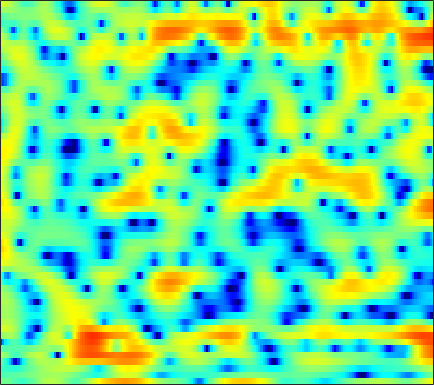

Data behind this chart, as committed beside it:
-0.56758, -0.58763, -0.69433, -0.91697, -1.1401, -1.4814, -1.8672, -2.1666, -2.5204, -2.7715, -2.8473, -2.7546, -2.437, -1.9395, -1.5056, -0.86607, -0.23682, 0.19919, 0.7466, 1.2288, 1.6048, 1.8189, 1.9941, 2.0615
-2.247, -2.111, -1.954, -1.821, -1.73, -1.62, -1.512, -1.428, -1.302, -1.157, -0.9975, -0.8579, -0.6547, -0.4341, -0.2599, -0.01612, 0.2258, 0.4065, 0.6334, 0.8404, 1.017, 1.131, 1.25, 1.323
-2.656, -2.807, -3.04, -3.278, -3.438, -3.582, -3.628, -3.571, -3.375, -3.046, -2.622, -2.262, -1.76, -1.246, -0.8811, -0.4148, 0.01833, 0.3112, 0.6643, 0.9735, 1.245, 1.421, 1.628, 1.818
-0.9528, -1.861, -3.376, -5.407, -7.415, -11.14, -16.62, -18.08, -12.6, -8.347, -5.47, -3.869, -2.203, -0.9408, -0.1873, 0.6019, 1.176, 1.488, 1.751, 1.87, 1.87, 1.803, 1.663, 1.523
1.924, 1.262, 0.3373, -0.6256, -1.32, -2.103, -2.589, -2.658, -2.36, -1.706, -0.8667, -0.2198, 0.5795, 1.281, 1.727, 2.189, 2.473, 2.576, 2.533, 2.255, 1.692, 1.051, -0.2687, -2.281
-1.212, -1.502, -1.73, -1.814, -1.834, -1.822, -1.809, -1.787, -1.733, -1.652, -1.538, -1.418, -1.218, -0.9391, -0.6726, -0.3091, 0.04704, 0.2988, 0.5949, 0.7813, 0.833, 0.7913, 0.6341, 0.4431
-13.65, -9.174, -5.724, -3.724, -2.811, -2.158, -1.99, -2.143, -2.645, -3.504, -4.657, -5.588, -6.697, -7.077, -6.619, -5.328, -3.729, -2.611, -1.259, -0.1045, 0.8362, 1.407, 2.014, 2.489
0.429, 0.6152, 1.015, 1.339, 1.438, 1.287, 0.8141, 0.1958, -1.053, -2.793, -5.118, -7.313, -10.57, -12.39, -11.41, -8.973, -6.661, -5.056, -3.158, -1.47, 0.04475, 1.05, 2.139, 2.948
3.281, 3.263, 3.159, 2.95, 2.698, 2.216, 1.546, 0.8955, -0.1525, -1.411, -2.893, -4.126, -5.968, -8.048, -9.946, -13.4, -18.6, -19.46, -12.82, -7.989, -4.664, -2.767, -0.8271, 0.5692
2.083, 2.16, 2.138, 1.98, 1.778, 1.382, 0.8472, 0.3576, -0.4084, -1.305, -2.308, -3.113, -4.259, -5.427, -6.282, -7.231, -7.752, -7.696, -6.895, -5.578, -4.04, -2.918, -1.508, -0.3099
1.009, 1.151, 1.216, 1.139, 0.9878, 0.6761, 0.241, -0.1542, -0.7567, -1.439, -2.156, -2.699, -3.4, -4.015, -4.389, -4.701, -4.781, -4.643, -4.217, -3.561, -2.728, -2.038, -1.098, -0.1661
1.085, 1.24, 1.301, 1.2, 1.028, 0.6739, 0.1851, -0.263, -0.9712, -1.784, -2.701, -3.446, -4.503, -5.567, -6.295, -7.005, -7.23, -6.977, -6.136, -4.918, -3.549, -2.51, -1.197, -0.004277
1.667, 1.73, 1.657, 1.424, 1.147, 0.6504, 0.02471, -0.5397, -1.411, -2.43, -3.639, -4.687, -6.368, -8.553, -10.81, -15.57, -28.05, -21.5, -12.52, -7.962, -4.862, -3.086, -1.185, 0.3371
1.704, 1.558, 1.23, 0.7704, 0.3367, -0.3576, -1.198, -1.908, -2.941, -4.02, -5.056, -5.781, -6.615, -7.325, -7.756, -8.062, -7.866, -7.204, -5.771, -4.027, -2.285, -1.099, 0.2982, 1.44
1.039, 0.5904, -0.06164, -0.744, -1.292, -2.114, -3.135, -4.107, -5.793, -8.036, -10.57, -11.93, -11.28, -8.95, -7.204, -5.212, -3.56, -2.462, -1.181, -0.0272, 0.9923, 1.643, 2.372, 2.907
-1.211, -2.665, -4.49, -5.39, -5.242, -4.622, -4.235, -4.329, -5.065, -6.484, -8.344, -9.231, -8.232, -5.696, -3.82, -1.736, -0.1141, 0.846, 1.874, 2.655, 3.208, 3.494, 3.69, 3.69
-2.018, -4.568, -8.891, -10.4, -7.901, -4.728, -2.727, -1.793, -1.043, -0.6412, -0.3678, -0.1591, 0.2145, 0.7276, 1.147, 1.715, 2.22, 2.512, 2.799, 2.932, 2.912, 2.801, 2.491, 2.004
2.12, 1.557, 0.9304, 0.575, 0.5266, 0.687, 0.968, 1.181, 1.423, 1.587, 1.678, 1.704, 1.707, 1.65, 1.567, 1.39, 1.126, 0.8639, 0.4364, -0.08762, -0.6621, -1.141, -1.814, -2.562
4.445, 4.169, 3.777, 3.398, 3.139, 2.822, 2.539, 2.348, 2.103, 1.86, 1.598, 1.383, 1.032, 0.5809, 0.1598, -0.5589, -1.485, -2.32, -3.648, -5.119, -6.595, -7.536, -8.331, -8.691
5.93, 5.584, 5.032, 4.4, 3.879, 3.156, 2.436, 1.926, 1.327, 0.8456, 0.475, 0.2353, -0.1056, -0.5435, -0.9926, -1.837, -3.066, -4.315, -6.599, -9.955, -15.54, -24.03, -22.37, -15.16
6.946, 6.437, 5.577, 4.488, 3.511, 1.999, 0.2911, -1.021, -2.489, -3.168, -2.938, -2.451, -1.77, -1.316, -1.192, -1.338, -1.847, -2.48, -3.623, -5.038, -6.451, -7.242, -7.562, -7.181
6.341, 5.787, 4.807, 3.486, 2.219, 0.0148, -3.069, -6.389, -14.16, -19.12, -9.54, -6.256, -3.64, -2.082, -1.353, -0.7857, -0.5607, -0.5656, -0.7311, -0.9899, -1.26, -1.438, -1.59, -1.629
4.256, 3.927, 3.299, 2.444, 1.647, 0.3966, -0.9988, -2.034, -3.149, -3.658, -3.481, -3.066, -2.378, -1.743, -1.345, -0.9439, -0.68, -0.5507, -0.4503, -0.4103, -0.4132, -0.4199, -0.4415, -0.4566
2.598, 2.644, 2.534, 2.243, 1.923, 1.398, 0.8067, 0.3599, -0.1875, -0.6337, -0.9548, -1.111, -1.24, -1.291, -1.291, -1.254, -1.183, -1.111, -1.004, -0.9004, -0.8066, -0.7473, -0.689, -0.6705
2.139, 2.528, 2.801, 2.835, 2.73, 2.449, 2.038, 1.665, 1.103, 0.4916, -0.1525, -0.644, -1.286, -1.851, -2.192, -2.471, -2.517, -2.416, -2.157, -1.842, -1.536, -1.367, -1.216, -1.17
3.28, 3.702, 3.985, 4.002, 3.867, 3.519, 3.013, 2.542, 1.788, 0.8822, -0.2136, -1.199, -2.734, -4.527, -5.908, -7.198, -7.047, -6.126, -4.611, -3.32, -2.428, -2.025, -1.809, -1.886
5.143, 5.221, 5.08, 4.692, 4.269, 3.579, 2.803, 2.199, 1.377, 0.4852, -0.579, -1.593, -3.448, -6.264, -9.43, -15.38, -13.13, -8.954, -5.404, -3.312, -2.204, -1.845, -1.956, -2.709
6.106, 5.709, 4.881, 3.695, 2.584, 0.8735, -0.8458, -1.845, -2.399, -2.191, -1.783, -1.567, -1.554, -1.773, -1.982, -2.088, -1.814, -1.38, -0.6926, -0.1575, 0.04856, -0.07724, -0.6616, -1.829
5.464, 4.739, 3.392, 1.518, -0.3578, -3.847, -9.59, -19, -15.37, -7.698, -4.203, -2.58, -1.102, -0.1201, 0.4079, 0.9376, 1.325, 1.549, 1.74, 1.759, 1.586, 1.287, 0.6726, -0.1815
4.23, 3.49, 2.258, 0.7608, -0.5004, -2.221, -3.768, -4.51, -4.649, -3.921, -2.783, -1.873, -0.7511, 0.1916, 0.7698, 1.375, 1.794, 1.983, 2.068, 1.966, 1.675, 1.333, 0.7027, -0.09687
3.827, 3.082, 1.884, 0.5038, -0.5812, -1.955, -2.992, -3.4, -3.393, -2.84, -1.957, -1.208, -0.2369, 0.6272, 1.183, 1.77, 2.177, 2.354, 2.417, 2.284, 1.929, 1.529, 0.789, -0.1972
4.205, 3.349, 1.82, -0.2134, -2.148, -5.407, -9.143, -10.54, -8.365, -5.308, -2.927, -1.559, -0.1291, 0.9528, 1.577, 2.202, 2.613, 2.797, 2.883, 2.764, 2.442, 2.045, 1.312, 0.3122
4.641, 3.899, 2.542, 0.7011, -1.046, -3.88, -6.823, -7.858, -6.581, -4.395, -2.541, -1.488, -0.4235, 0.3829, 0.8501, 1.336, 1.685, 1.864, 1.988, 1.954, 1.769, 1.495, 0.9561, 0.2037
5.066, 4.659, 3.915, 2.972, 2.184, 1.103, 0.155, -0.4034, -0.8863, -1.131, -1.274, -1.379, -1.531, -1.643, -1.648, -1.512, -1.214, -0.9284, -0.5706, -0.3079, -0.216, -0.282, -0.5789, -1.103
5.524, 5.388, 5.054, 4.565, 4.111, 3.417, 2.609, 1.942, 0.9501, -0.1793, -1.539, -2.714, -4.514, -6.479, -7.659, -7.957, -6.763, -5.532, -4.035, -2.923, -2.281, -2.061, -2.122, -2.565
5.248, 5.322, 5.284, 5.083, 4.81, 4.282, 3.547, 2.851, 1.685, 0.1804, -1.739, -3.554, -6.699, -11.28, -16.36, -17.83, -11.71, -8.802, -6.179, -4.481, -3.43, -3.018, -2.907, -3.3
3.751, 4.071, 4.401, 4.568, 4.562, 4.332, 3.859, 3.311, 2.324, 1.017, -0.5899, -1.952, -3.871, -5.671, -6.719, -7.372, -7.069, -6.371, -5.233, -4.156, -3.253, -2.797, -2.531, -2.701
0.6037, 1.492, 2.592, 3.455, 3.906, 4.214, 4.152, 3.861, 3.151, 2.078, 0.6255, -0.7305, -2.898, -5.384, -7.318, -9.199, -8.999, -7.637, -5.528, -3.73, -2.424, -1.732, -1.169, -0.9873
-5.743, -2.927, -0.2063, 1.7, 2.703, 3.582, 3.965, 3.969, 3.595, 2.798, 1.556, 0.2762, -1.993, -5.113, -8.288, -13.31, -12.01, -8.496, -5.162, -2.926, -1.448, -0.7089, -0.1097, 0.1502
-6.386, -4.118, -1.567, 0.3966, 1.504, 2.547, 3.151, 3.343, 3.277, 2.857, 2.137, 1.441, 0.3428, -0.8514, -1.646, -2.37, -2.546, -2.312, -1.77, -1.19, -0.729, -0.504, -0.4176, -0.5627
-4.035, -2.533, -0.7799, 0.6701, 1.536, 2.386, 2.917, 3.109, 3.12, 2.883, 2.445, 2.036, 1.425, 0.814, 0.4159, 0.02359, -0.2006, -0.2911, -0.3006, -0.3203, -0.4599, -0.6891, -1.196, -2.031
-1.599, -0.4765, 0.7907, 1.8, 2.386, 2.945, 3.246, 3.3, 3.147, 2.765, 2.176, 1.62, 0.8217, 0.08581, -0.3595, -0.7063, -0.7512, -0.6526, -0.4617, -0.3273, -0.3817, -0.6191, -1.263, -2.367
0.7479, 1.345, 2.069, 2.667, 3.018, 3.328, 3.414, 3.317, 2.93, 2.207, 1.1, -0.02399, -1.93, -4.188, -5.696, -6.244, -4.887, -3.486, -1.928, -0.8551, -0.2465, -0.07601, -0.2311, -0.7583
0.8935, 1.162, 1.568, 1.996, 2.3, 2.615, 2.759, 2.713, 2.389, 1.686, 0.5101, -0.7718, -3.242, -6.98, -10.85, -12.37, -7.511, -4.719, -2.203, -0.6158, 0.317, 0.7101, 0.905, 0.7721
-2.345, -2.326, -1.91, -1.137, -0.4657, 0.3889, 1.075, 1.421, 1.631, 1.539, 1.147, 0.6828, -0.09753, -0.8969, -1.327, -1.472, -1.095, -0.593, 0.1318, 0.7721, 1.22, 1.405, 1.469, 1.32
-10.93, -12.53, -10.56, -6.963, -4.73, -2.461, -0.821, 0.08091, 0.9252, 1.439, 1.684, 1.735, 1.691, 1.572, 1.489, 1.425, 1.428, 1.466, 1.535, 1.574, 1.573, 1.513, 1.337, 1.058
-11.07, -12.21, -10.52, -7.292, -5.13, -2.815, -1.081, -0.08064, 0.928, 1.618, 2.056, 2.246, 2.356, 2.349, 2.277, 2.128, 1.94, 1.778, 1.551, 1.298, 1.016, 0.7929, 0.4591, 0.08189
-4.952, -4.658, -3.873, -2.769, -1.847, -0.6316, 0.4437, 1.125, 1.846, 2.35, 2.647, 2.745, 2.719, 2.543, 2.323, 1.931, 1.457, 1.068, 0.5329, 0.02075, -0.475, -0.824, -1.252, -1.687
-3.159, -2.189, -1.014, 0.0437, 0.7621, 1.613, 2.322, 2.748, 3.157, 3.388, 3.426, 3.326, 3.025, 2.516, 2.015, 1.185, 0.2031, -0.6092, -1.709, -2.682, -3.411, -3.788, -4.117, -4.416
-1.991, -0.5716, 0.8349, 1.879, 2.497, 3.137, 3.605, 3.842, 4.014, 4.015, 3.82, 3.53, 2.959, 2.123, 1.302, -0.08115, -1.885, -3.55, -6.293, -9.298, -10.82, -10.19, -8.678, -7.601
1.063, 1.632, 2.264, 2.748, 3.021, 3.288, 3.466, 3.541, 3.554, 3.421, 3.12, 2.764, 2.076, 1.158, 0.2691, -1.191, -3.08, -4.868, -8.061, -12.37, -14.82, -12.64, -9.248, -7.22
3.064, 2.826, 2.482, 2.114, 1.85, 1.601, 1.515, 1.557, 1.654, 1.67, 1.494, 1.193, 0.5291, -0.3827, -1.156, -2.219, -3.164, -3.766, -4.304, -4.621, -4.444, -4.012, -3.236, -2.452
2.926, 2.166, 0.873, -0.8176, -2.29, -4.005, -4.236, -3.349, -1.857, -0.7624, -0.3566, -0.5241, -1.353, -2.947, -4.543, -6.773, -7.383, -6.308, -4.221, -2.36, -0.9281, -0.02965, 0.9399, 1.685
0.1421, -0.3918, -1.63, -3.838, -6.525, -12.23, -12.83, -8.267, -4.363, -2.285, -1.387, -1.353, -2.118, -3.912, -6.127, -10.41, -11.63, -8.117, -4.06, -1.283, 0.6175, 1.64, 2.655, 3.332
-4.092, -3.011, -2.385, -2.413, -2.652, -2.932, -2.822, -2.447, -1.743, -1.115, -0.7344, -0.6518, -0.8255, -1.232, -1.585, -1.879, -1.734, -1.283, -0.36, 0.6258, 1.519, 2.049, 2.537, 2.8
-2.886, -1.989, -1.184, -0.7332, -0.546, -0.412, -0.3112, -0.2325, -0.1167, -0.00656, 0.05896, 0.0857, 0.1081, 0.1339, 0.1744, 0.3014, 0.5246, 0.7556, 1.093, 1.437, 1.691, 1.809, 1.804, 1.588
0.7725, 0.8806, 0.9775, 0.9913, 0.9407, 0.8036, 0.6011, 0.4281, 0.1807, -0.04622, -0.2233, -0.3071, -0.3146, -0.1935, -0.01984, 0.2848, 0.644, 0.9105, 1.216, 1.425, 1.479, 1.393, 1.094, 0.5329
3.367, 3.162, 2.833, 2.416, 2.036, 1.446, 0.7591, 0.1911, -0.6097, -1.419, -2.124, -2.505, -2.698, -2.428, -1.954, -1.114, -0.2212, 0.3806, 1.04, 1.442, 1.577, 1.464, 1.03, 0.2628
